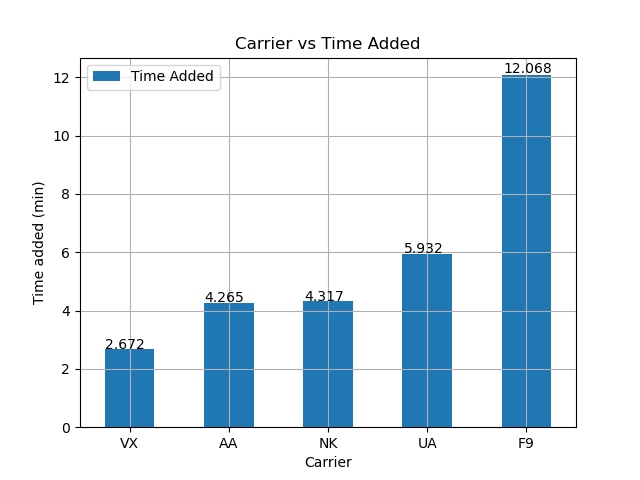

Data behind this chart, as committed beside it:
Carrier, Flight Time, Typical Flight Time, Time Added
VX, 265.9, 263.2, 2.672
AA, 267.5, 263.2, 4.265
NK, 267.6, 263.2, 4.317
UA, 269.2, 263.2, 5.932
F9, 275.3, 263.2, 12.07
